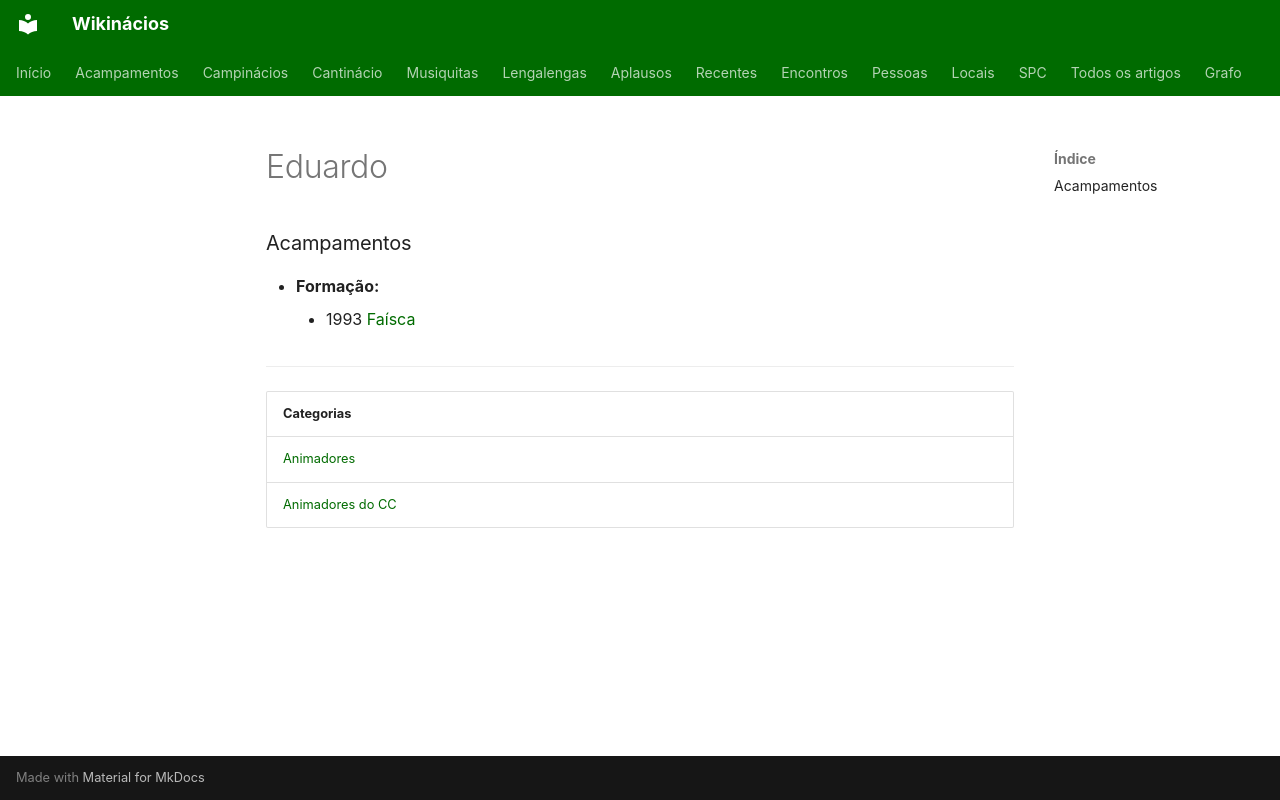

repository: neteinstein/Campinacios · page: Pessoas/E/Eduardo.html · generator: mkdocs

# Eduardo

### Acampamentos

- **Formação:**
    - 1993 [Faísca](../../Acampamentos/1993/Fa%C3%ADsca.md)

---

| Categorias |
| --- |
| [Animadores](../../Categorias/Animadores.md) |
| [Animadores do CC](../../Categorias/Animadores%20do%20CC.md) |
